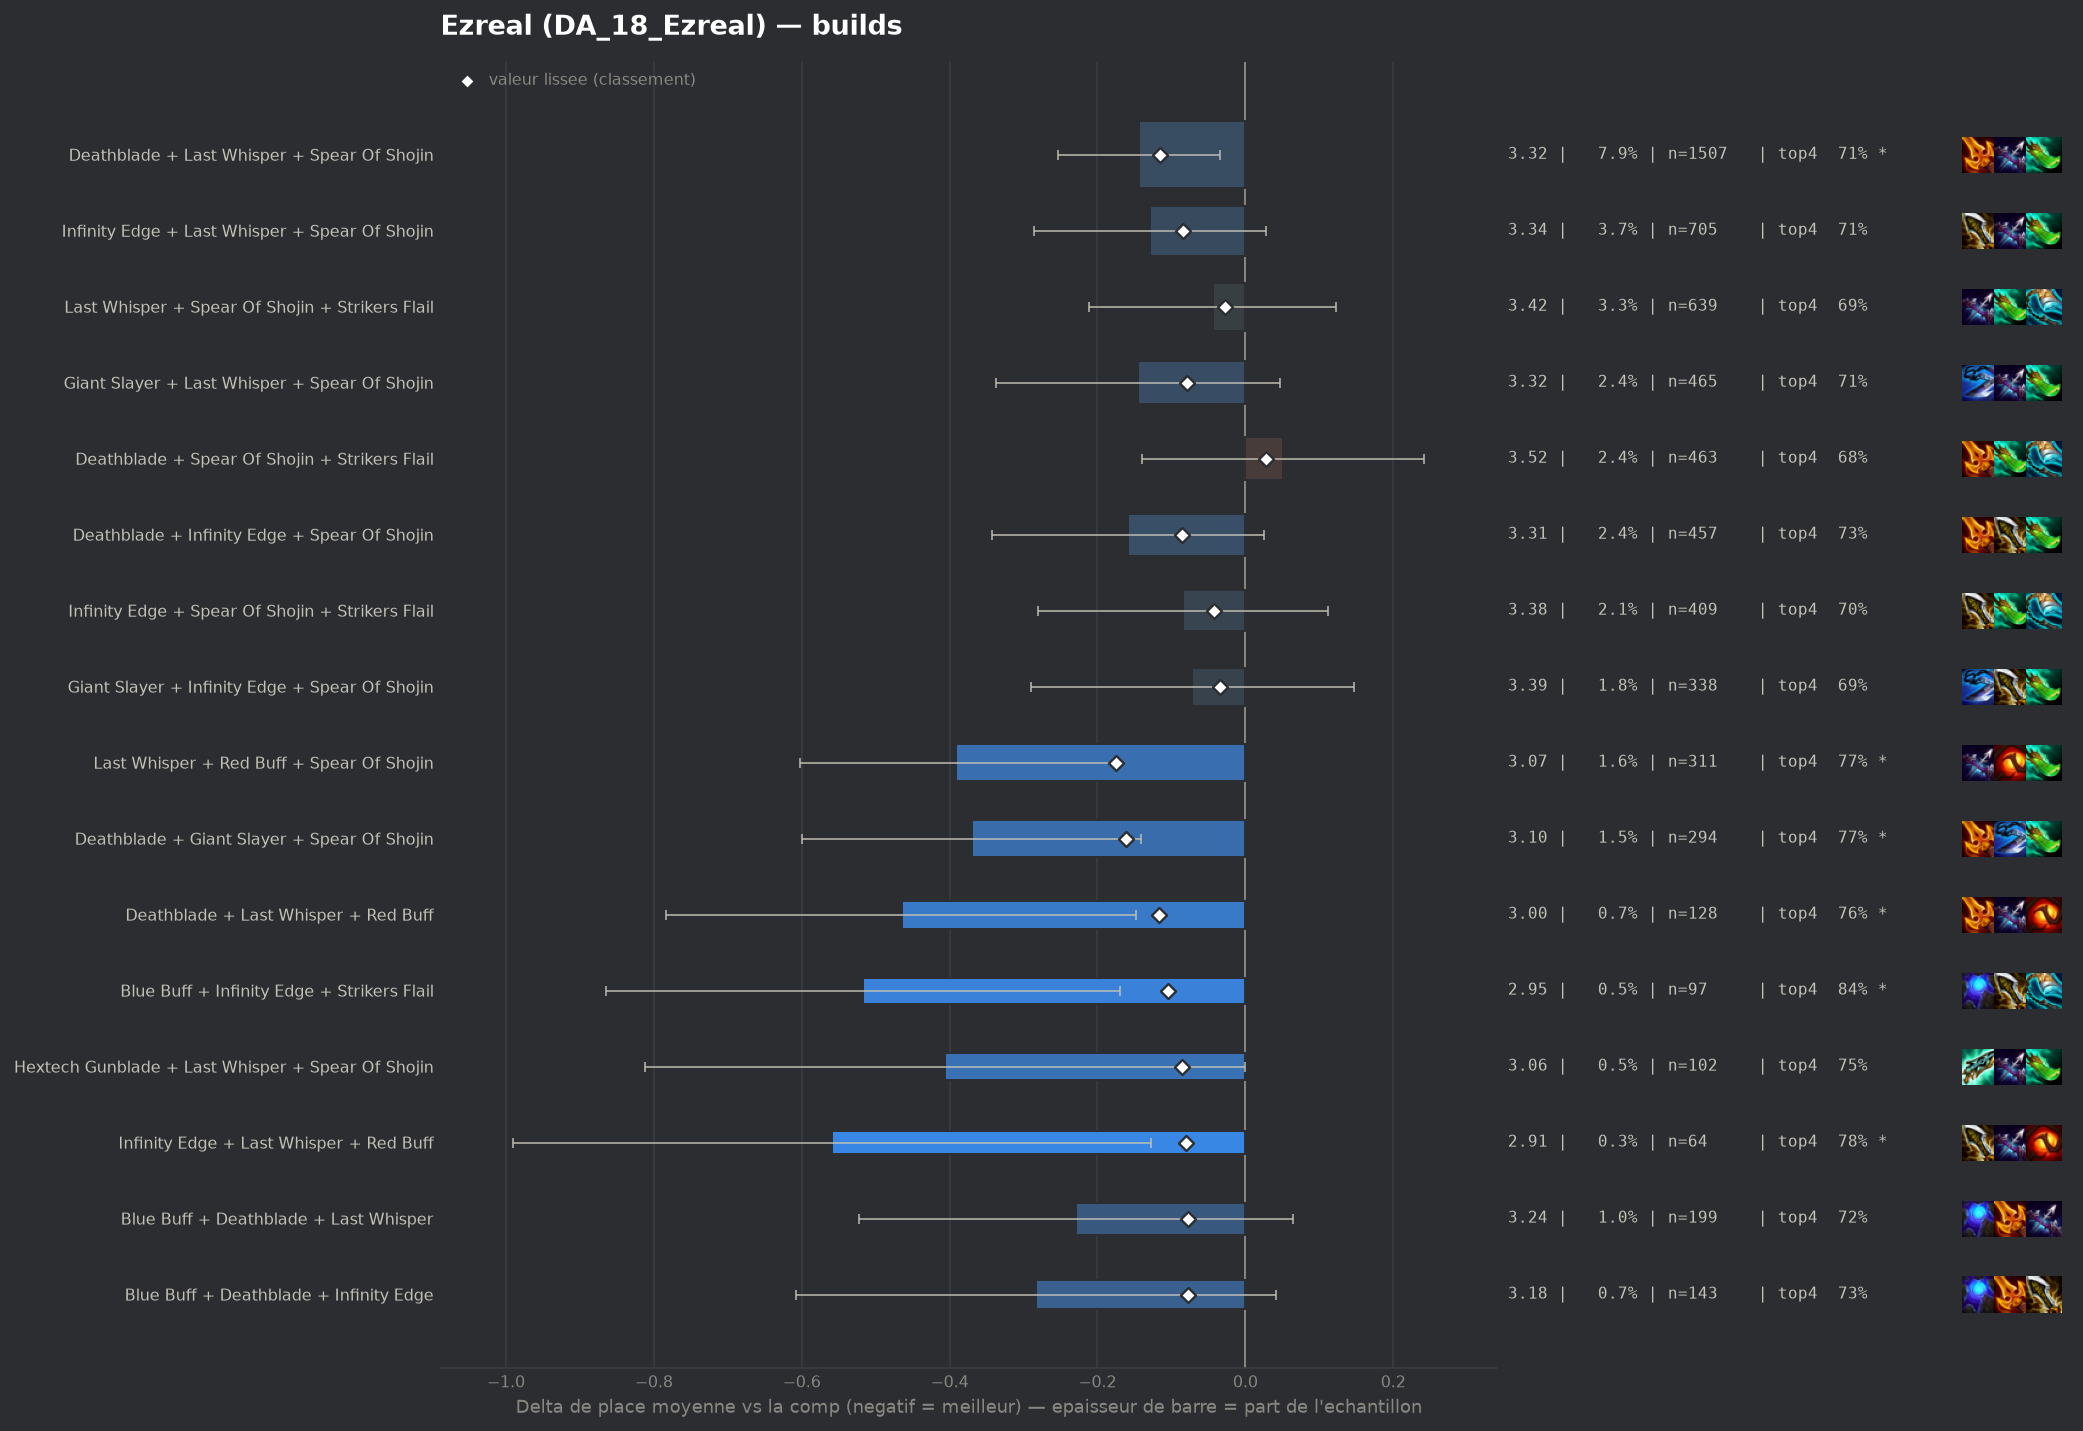

The file beside this chart, header and first rows:
group, label, n, share, avg_place, shrunk_avg, score, d_avg, d_avg_pess, impact, d_top4, win, top2, top4, sd, z, p, significant
populaire, Last Whisper + Red Buff + Spear Of Shoji…, 311, 0.01627, 3.074, 3.29, -0.175, -0.391, -0.179, 0.0029, 0.0815, 0.254, 0.4727, 0.7717, 1.889, -3.62, 0.0003, True
populaire, Deathblade + Giant Slayer + Spear Of Sho…, 294, 0.01538, 3.095, 3.304, -0.161, -0.37, -0.141, 0.0025, 0.082, 0.3027, 0.4728, 0.7721, 1.984, -3.17, 0.00152, True
pepite, Deathblade + Last Whisper + Red Buff, 128, 0.006697, 3.0, 3.348, -0.117, -0.465, -0.148, 0.0008, 0.0677, 0.2422, 0.4844, 0.7578, 1.824, -2.87, 0.00407, True
populaire, Deathblade + Last Whisper + Spear Of Sho…, 1507, 0.07885, 3.321, 3.35, -0.115, -0.144, -0.034, 0.0091, 0.0219, 0.2608, 0.4479, 0.712, 2.095, -2.57, 0.01011, True
pepite, Blue Buff + Infinity Edge + Strikers Fla…, 97, 0.005075, 2.948, 3.361, -0.105, -0.517, -0.169, 0.0005, 0.1449, 0.2165, 0.4948, 0.8351, 1.743, -2.91, 0.00363, True
populaire, Deathblade + Infinity Edge + Spear Of Sh…, 457, 0.02391, 3.306, 3.379, -0.086, -0.159, 0.0, 0.0021, 0.0429, 0.2429, 0.4179, 0.733, 1.984, -1.69, 0.09117, False
pepite, Hextech Gunblade + Last Whisper + Spear …, 102, 0.005337, 3.059, 3.38, -0.086, -0.406, -0.001, 0.0005, 0.0647, 0.3431, 0.4804, 0.7549, 2.086, -1.96, 0.0497, False
populaire, Infinity Edge + Last Whisper + Spear Of …, 705, 0.03689, 3.336, 3.382, -0.084, -0.129, 0.0, 0.0031, 0.0247, 0.2652, 0.434, 0.7149, 2.088, -1.61, 0.1071, False
pepite, Infinity Edge + Last Whisper + Red Buff, 64, 0.003349, 2.906, 3.385, -0.08, -0.559, -0.128, 0.0003, 0.0911, 0.2969, 0.5, 0.7812, 1.756, -2.54, 0.01109, True
populaire, Giant Slayer + Last Whisper + Spear Of S…, 465, 0.02433, 3.32, 3.386, -0.079, -0.145, 0.0, 0.0019, 0.0174, 0.2645, 0.4452, 0.7075, 2.086, -1.48, 0.1393, False
pepite, Blue Buff + Deathblade + Last Whisper, 199, 0.01041, 3.236, 3.387, -0.078, -0.229, 0.0, 0.0008, 0.0284, 0.2965, 0.4422, 0.7186, 2.096, -1.53, 0.1251, False
pepite, Blue Buff + Deathblade + Infinity Edge, 143, 0.007482, 3.182, 3.388, -0.077, -0.283, 0.0, 0.0006, 0.0441, 0.2657, 0.4545, 0.7343, 1.971, -1.71, 0.08684, False
, Giant Slayer + Infinity Edge + Last Whis…, 86, 0.0045, 3.07, 3.393, -0.073, -0.395, 0.0, 0.0003, 0.0657, 0.3023, 0.4535, 0.7558, 1.885, -1.94, 0.0524, False
, Deathblade + Giant Slayer + Infinity Edg…, 52, 0.002721, 2.885, 3.396, -0.07, -0.581, -0.11, 0.0002, 0.1368, 0.25, 0.4615, 0.8269, 1.728, -2.42, 0.01562, True
, Giant Slayer + Red Buff + Spear Of Shoji…, 103, 0.005389, 3.175, 3.403, -0.062, -0.29, 0.0, 0.0003, 0.0477, 0.2913, 0.4466, 0.7379, 1.987, -1.48, 0.1393, False
, Deathblade + Last Whisper + Strikers Fla…, 149, 0.007796, 3.248, 3.404, -0.061, -0.217, 0.0, 0.0005, 0.0481, 0.2349, 0.4295, 0.7383, 1.889, -1.39, 0.1632, False
, Last Whisper + Red Buff + Strikers Flail, 61, 0.003192, 3.033, 3.406, -0.059, -0.432, -0.008, 0.0002, 0.0967, 0.1967, 0.4754, 0.7869, 1.689, -1.99, 0.04604, False
, Deathblade + Hand Of Justice + Spear Of …, 61, 0.003192, 3.049, 3.408, -0.057, -0.416, 0.0, 0.0002, 0.0475, 0.2459, 0.4754, 0.7377, 1.778, -1.82, 0.06827, False
, Giant Slayer + Spear Of Shojin + Striker…, 237, 0.0124, 3.329, 3.413, -0.052, -0.136, 0.0, 0.0006, 0.0356, 0.1983, 0.4304, 0.7257, 1.983, -1.05, 0.2943, False
, Deathblade + Hextech Gunblade + Spear Of…, 40, 0.002093, 2.925, 3.414, -0.051, -0.54, 0.0, 0.0001, 0.1098, 0.375, 0.5, 0.8, 1.98, -1.72, 0.08478, False
, Hand Of Justice + Infinity Edge + Spear …, 40, 0.002093, 2.925, 3.414, -0.051, -0.54, -0.014, 0.0001, 0.0848, 0.275, 0.5, 0.775, 1.694, -2.01, 0.04405, False
, Blue Buff + Giant Slayer + Last Whisper, 60, 0.003139, 3.1, 3.416, -0.05, -0.365, 0.0, 0.0002, 0.0765, 0.3, 0.4667, 0.7667, 1.947, -1.45, 0.147, False
, Deathblade + Red Buff + Spear Of Shojin, 234, 0.01224, 3.338, 3.417, -0.048, -0.128, 0.0, 0.0006, 0.0278, 0.2479, 0.4359, 0.7179, 2.08, -0.93, 0.3512, False
, Deathblade + Giant Slayer + Last Whisper, 101, 0.005284, 3.238, 3.418, -0.048, -0.228, 0.0, 0.0003, 0.0128, 0.2772, 0.4752, 0.703, 2.107, -1.08, 0.279, False
, Deathblade + Infinity Edge + Last Whispe…, 113, 0.005912, 3.274, 3.422, -0.044, -0.191, 0.0, 0.0003, 0.0532, 0.2212, 0.4513, 0.7434, 1.952, -1.04, 0.3003, False
, Blue Buff + Last Whisper + Strikers Flai…, 95, 0.00497, 3.242, 3.421, -0.044, -0.223, 0.0, 0.0002, 0.0256, 0.2842, 0.4737, 0.7158, 2.081, -1.04, 0.2974, False
, Deathblade + Infinity Edge + Strikers Fl…, 54, 0.002825, 3.111, 3.421, -0.044, -0.354, 0.0, 0.0001, 0.0876, 0.2963, 0.4815, 0.7778, 2.105, -1.23, 0.2172, False
populaire, Infinity Edge + Spear Of Shojin + Strike…, 409, 0.0214, 3.381, 3.422, -0.043, -0.084, 0.0, 0.0009, 0.0091, 0.2249, 0.4083, 0.6993, 1.999, -0.84, 0.4023, False
, Blue Buff + Deathblade + Giant Slayer, 70, 0.003662, 3.2, 3.424, -0.041, -0.265, 0.0, 0.0002, 0.0384, 0.2286, 0.4714, 0.7286, 1.946, -1.14, 0.2554, False
, Blue Buff + Infinity Edge + Last Whisper, 151, 0.0079, 3.325, 3.425, -0.04, -0.141, 0.0, 0.0003, 0.0118, 0.2318, 0.4238, 0.702, 1.989, -0.87, 0.3868, False
, Deathblade + Deathblade + Last Whisper, 45, 0.002354, 3.089, 3.426, -0.04, -0.376, 0.0, 0.0001, -0.0013, 0.2889, 0.4444, 0.6889, 1.86, -1.36, 0.1754, False
, Hand Of Justice + Last Whisper + Spear O…, 51, 0.002668, 3.137, 3.427, -0.039, -0.328, 0.0, 0.0001, 0.0353, 0.2941, 0.549, 0.7255, 2.169, -1.08, 0.281, False
populaire, Giant Slayer + Infinity Edge + Spear Of …, 338, 0.01768, 3.393, 3.432, -0.034, -0.072, 0.0, 0.0006, 0.0021, 0.213, 0.426, 0.6923, 2.031, -0.64, 0.5205, False
, Blue Buff + Deathblade + Spear Of Shojin, 47, 0.002459, 3.17, 3.433, -0.032, -0.295, 0.0, 0.0001, 0.0332, 0.1915, 0.4894, 0.7234, 1.905, -1.06, 0.2893, False
, Red Buff + Spear Of Shojin + Strikers Fl…, 107, 0.005598, 3.327, 3.435, -0.03, -0.138, 0.0, 0.0002, 0.0482, 0.215, 0.3738, 0.7383, 1.858, -0.77, 0.4439, False
, Blue Buff + Last Whisper + Red Buff, 60, 0.003139, 3.25, 3.436, -0.029, -0.215, 0.0, 0.0001, 0.0598, 0.25, 0.35, 0.75, 1.804, -0.92, 0.3566, False
, Last Whisper + Spear Of Shojin + Spear O…, 53, 0.002773, 3.226, 3.436, -0.029, -0.239, 0.0, 0.0001, 0.0457, 0.3019, 0.4528, 0.7358, 2.062, -0.84, 0.3999, False
populaire, Last Whisper + Spear Of Shojin + Striker…, 639, 0.03343, 3.421, 3.437, -0.028, -0.044, 0.0, 0.0009, -0.0031, 0.252, 0.4225, 0.687, 2.125, -0.52, 0.605, False
, Infinity Edge + Last Whisper + Strikers …, 75, 0.003924, 3.307, 3.439, -0.026, -0.158, 0.0, 0.0001, 0.0432, 0.2533, 0.44, 0.7333, 2.141, -0.64, 0.5224, False
, Blue Buff + Deathblade + Strikers Flail, 94, 0.004918, 3.351, 3.443, -0.023, -0.114, 0.0, 0.0001, 0.012, 0.2447, 0.3936, 0.7021, 1.95, -0.57, 0.5717, False
, Blue Buff + Infinity Edge + Red Buff, 100, 0.005232, 3.45, 3.462, -0.003, -0.015, 0.0, 0.0, 0.0098, 0.17, 0.4, 0.7, 1.905, -0.08, 0.9369, False
, Giant Slayer + Infinity Edge + Strikers …, 41, 0.002145, 3.512, 3.47, 0.005, 0.047, 0.0, -0.0, 0.0415, 0.1951, 0.3659, 0.7317, 2.108, 0.14, 0.8864, False
, Deathblade + Deathblade + Spear Of Shoji…, 103, 0.005389, 3.495, 3.471, 0.006, 0.03, 0.0, -0.0, 0.0186, 0.2136, 0.3883, 0.7087, 2.066, 0.15, 0.8831, False
, Blue Buff + Deathblade + Red Buff, 67, 0.003505, 3.537, 3.476, 0.011, 0.072, 0.0, -0.0, 0.0113, 0.209, 0.4478, 0.7015, 2.222, 0.27, 0.7906, False
, Krakens Fury + Last Whisper + Spear Of S…, 51, 0.002668, 3.569, 3.477, 0.012, 0.103, 0.0, -0.0, -0.0823, 0.2353, 0.4314, 0.6078, 2.225, 0.33, 0.74, False
, Blue Buff + Giant Slayer + Infinity Edge, 94, 0.004918, 3.543, 3.48, 0.015, 0.077, 0.0, -0.0001, -0.0093, 0.1596, 0.4043, 0.6809, 2.019, 0.37, 0.7108, False
, Giant Slayer + Last Whisper + Strikers F…, 50, 0.002616, 3.64, 3.485, 0.02, 0.175, 0.0, -0.0001, -0.0702, 0.34, 0.48, 0.62, 2.544, 0.49, 0.6272, False
, Blue Buff + Giant Slayer + Strikers Flai…, 47, 0.002459, 3.66, 3.486, 0.021, 0.194, 0.0, -0.0001, -0.0731, 0.2128, 0.4043, 0.617, 2.117, 0.63, 0.5293, False
populaire, Deathblade + Spear Of Shojin + Strikers …, 463, 0.02422, 3.516, 3.493, 0.028, 0.051, 0.0, -0.0007, -0.0055, 0.216, 0.3844, 0.6847, 2.068, 0.53, 0.5994, False
, Infinity Edge + Red Buff + Spear Of Shoj…, 202, 0.01057, 3.55, 3.494, 0.029, 0.084, 0.0, -0.0003, -0.0169, 0.1881, 0.3614, 0.6733, 2.007, 0.59, 0.5524, False
, Deathblade + Infinity Edge + Red Buff, 56, 0.00293, 3.696, 3.495, 0.03, 0.231, 0.0, -0.0001, -0.0473, 0.1429, 0.3929, 0.6429, 2.129, 0.81, 0.4169, False
, Blue Buff + Infinity Edge + Spear Of Sho…, 113, 0.005912, 3.637, 3.504, 0.039, 0.172, 0.0, -0.0002, -0.0087, 0.1239, 0.3363, 0.6814, 1.775, 1.03, 0.3048, False
, Deathblade + Guinsoos Rageblade + Infini…, 73, 0.003819, 3.726, 3.507, 0.042, 0.261, 0.0, -0.0002, -0.06, 0.1644, 0.3425, 0.6301, 2.022, 1.1, 0.2713, False
, Giant Slayer + Guinsoos Rageblade + Last…, 47, 0.002459, 3.872, 3.51, 0.045, 0.407, 0.0, -0.0001, -0.0519, 0.1489, 0.3404, 0.6383, 2.15, 1.3, 0.1946, False
, Infinity Edge + Krakens Fury + Spear Of …, 54, 0.002825, 3.889, 3.518, 0.052, 0.424, 0.0, -0.0001, -0.0605, 0.2222, 0.2593, 0.6296, 2.14, 1.45, 0.1462, False
, Guinsoos Rageblade + Infinity Edge + Str…, 55, 0.002878, 3.927, 3.523, 0.058, 0.462, 0.0, -0.0002, -0.0902, 0.1091, 0.2364, 0.6, 1.896, 1.8, 0.07113, False
, Giant Slayer + Guinsoos Rageblade + Spea…, 54, 0.002825, 3.944, 3.524, 0.059, 0.479, 0.0, -0.0002, -0.0605, 0.1111, 0.2963, 0.6296, 1.899, 1.85, 0.06413, False
, Blue Buff + Last Whisper + Spear Of Shoj…, 52, 0.002721, 3.981, 3.527, 0.062, 0.516, 0.0, -0.0002, -0.0748, 0.0577, 0.3077, 0.6154, 2.014, 1.84, 0.06527, False
, Deathblade + Guinsoos Rageblade + Last W…, 86, 0.0045, 3.907, 3.546, 0.081, 0.442, 0.0, -0.0004, -0.0274, 0.186, 0.3256, 0.6628, 2.301, 1.78, 0.07545, False
, Guinsoos Rageblade + Last Whisper + Spea…, 89, 0.004657, 3.91, 3.549, 0.084, 0.445, 0.022, -0.0004, -0.0722, 0.1573, 0.2921, 0.618, 2.031, 2.06, 0.03925, False
... 8 more rows
